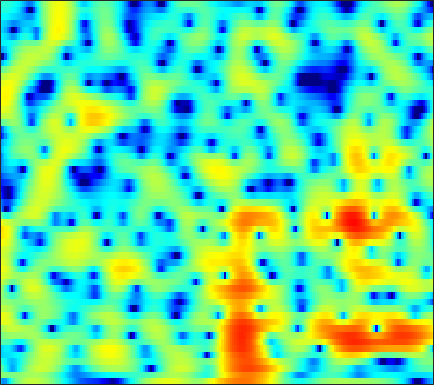

Data behind this chart, as committed beside it:
-8.3766, -9.915, -9.5134, -7.1803, -5.3722, -3.3397, -1.7565, -0.80309, 0.225, 1.0181, 1.6206, 1.9742, 2.3241, 2.5436, 2.6299, 2.6537, 2.5855, 2.4735, 2.2462, 1.9375, 1.5624, 1.2319, 0.71914, 0.10719
0.7666, 0.4335, 0.09255, -0.123, -0.2031, -0.2091, -0.1179, 0.004489, 0.222, 0.476, 0.7389, 0.9302, 1.161, 1.348, 1.45, 1.524, 1.52, 1.463, 1.314, 1.078, 0.7448, 0.428, -0.08226, -0.6919
-0.9209, -2.2, -4.101, -6.173, -7.666, -8.897, -8.449, -7.234, -5.292, -3.484, -1.941, -0.9562, 0.1546, 1.06, 1.613, 2.191, 2.606, 2.818, 2.979, 3.004, 2.898, 2.731, 2.39, 1.918
-3.242, -4.258, -5.598, -6.848, -7.587, -8.045, -7.727, -7.022, -5.757, -4.373, -3.042, -2.124, -1.019, -0.0436, 0.5994, 1.329, 1.912, 2.257, 2.596, 2.804, 2.883, 2.86, 2.722, 2.469
-7.083, -6.884, -6.608, -6.378, -6.231, -6.013, -5.741, -5.461, -4.954, -4.267, -3.414, -2.721, -1.757, -0.783, -0.07842, 0.7927, 1.548, 2.034, 2.555, 2.929, 3.148, 3.215, 3.17, 2.975
-7.091, -6.389, -5.917, -5.928, -6.244, -7.102, -8.556, -10.15, -12.84, -14.28, -11.62, -8.79, -5.599, -3.125, -1.652, -0.05848, 1.179, 1.922, 2.693, 3.241, 3.584, 3.723, 3.76, 3.636
-1.702, -1.801, -1.975, -2.266, -2.591, -3.193, -3.961, -4.607, -5.347, -5.5, -4.881, -4.052, -2.723, -1.416, -0.5413, 0.4256, 1.17, 1.591, 1.989, 2.221, 2.318, 2.315, 2.245, 2.117
-0.6593, -0.1334, 0.3891, 0.7258, 0.8747, 0.9659, 0.9862, 0.9723, 0.9249, 0.9111, 0.9775, 1.061, 1.181, 1.284, 1.332, 1.317, 1.169, 0.9478, 0.4823, -0.1791, -0.9937, -1.659, -2.5, -3.095
0.9559, 1.621, 2.239, 2.606, 2.736, 2.758, 2.657, 2.545, 2.333, 2.087, 1.849, 1.694, 1.524, 1.359, 1.203, 0.91, 0.4487, -0.05147, -1.029, -2.459, -4.556, -6.803, -11.45, -21.46
3.964, 4.024, 3.972, 3.738, 3.43, 2.823, 1.969, 1.195, 0.03245, -1.203, -2.217, -2.609, -2.505, -1.898, -1.347, -0.7153, -0.3236, -0.217, -0.3333, -0.7478, -1.42, -2.037, -2.869, -3.535
4.39, 4.291, 4.011, 3.517, 2.989, 2.031, 0.6565, -0.6965, -3.086, -6.594, -12.18, -16.23, -10.98, -6.298, -4.039, -1.985, -0.6589, 0.008041, 0.5624, 0.8149, 0.8387, 0.7394, 0.4884, 0.1268
2.432, 2.418, 2.249, 1.928, 1.594, 1.048, 0.3798, -0.2017, -0.9884, -1.694, -2.188, -2.318, -2.138, -1.65, -1.194, -0.5561, 0.01034, 0.3457, 0.6539, 0.8071, 0.8201, 0.747, 0.5322, 0.2175
1.094, 0.9656, 0.7105, 0.4058, 0.1699, -0.09469, -0.2518, -0.3198, -0.3537, -0.3035, -0.1683, -0.0261, 0.2049, 0.4625, 0.6524, 0.8711, 1.03, 1.101, 1.107, 1.015, 0.8155, 0.6038, 0.2466, -0.1855
0.8361, 0.1726, -0.8726, -1.946, -2.63, -3.121, -2.887, -2.331, -1.374, -0.3902, 0.4811, 1.028, 1.61, 2.043, 2.27, 2.444, 2.461, 2.38, 2.16, 1.807, 1.323, 0.889, 0.2261, -0.5093
1.627, 0.3624, -2.006, -5.704, -10.39, -32.76, -10.86, -6.206, -2.574, -0.2611, 1.313, 2.175, 3.003, 3.521, 3.738, 3.818, 3.675, 3.418, 2.892, 2.159, 1.237, 0.4335, -0.7558, -2.046
2.944, 2.295, 1.25, 0.1484, -0.5458, -1.108, -1.007, -0.5474, 0.2743, 1.114, 1.858, 2.317, 2.791, 3.072, 3.146, 3.045, 2.703, 2.266, 1.397, 0.1688, -1.439, -2.948, -5.317, -7.937
3.922, 3.703, 3.273, 2.729, 2.319, 1.79, 1.278, 0.9942, 0.7413, 0.6327, 0.6972, 0.8335, 1.074, 1.325, 1.459, 1.489, 1.28, 0.9375, 0.1749, -1.009, -2.732, -4.467, -7.576, -12.06
4.575, 4.387, 3.919, 3.192, 2.488, 1.367, -0.04613, -1.269, -2.999, -4.444, -4.851, -4.342, -3.097, -1.806, -0.9766, -0.1567, 0.3156, 0.4732, 0.4191, 0.0896, -0.4723, -1.01, -1.798, -2.528
3.993, 3.76, 3.202, 2.333, 1.426, -0.1227, -2.178, -4.247, -8.034, -13.84, -16.39, -12.03, -7.726, -5.02, -3.635, -2.302, -1.37, -0.8741, -0.4076, -0.1019, 0.09072, 0.1869, 0.2861, 0.404
3.322, 3.132, 2.659, 1.968, 1.267, 0.1303, -1.147, -2.163, -3.517, -4.624, -5.213, -5.297, -5.071, -4.603, -4.211, -3.716, -3.229, -2.884, -2.416, -1.921, -1.398, -0.9914, -0.4318, 0.1392
3.706, 3.57, 3.194, 2.616, 2.089, 1.204, 0.2067, -0.5758, -1.611, -2.572, -3.441, -3.98, -4.585, -5.109, -5.434, -5.808, -6.079, -6.134, -5.909, -5.285, -4.308, -3.458, -2.268, -1.141
4.888, 4.744, 4.345, 3.672, 3.061, 2.038, 0.8023, -0.2243, -1.67, -3.138, -4.514, -5.42, -6.399, -7.337, -8.119, -9.473, -11.6, -13.76, -16.17, -13.76, -9.674, -7.135, -4.502, -2.528
6.111, 5.887, 5.36, 4.562, 3.749, 2.459, 0.7439, -0.8184, -3.449, -6.786, -10.66, -12.71, -12.1, -10.34, -9.618, -9.496, -10.17, -11.06, -11.69, -10.43, -7.983, -6.173, -4.22, -2.662
6.36, 6.012, 5.4, 4.657, 3.931, 2.784, 1.359, -0.003722, -2.216, -4.985, -7.942, -9.292, -8.571, -6.788, -5.646, -4.659, -4.105, -3.866, -3.656, -3.431, -3.224, -3.096, -3.006, -3.023
4.45, 3.912, 3.257, 2.762, 2.444, 2.006, 1.623, 1.294, 0.8371, 0.355, 0.01702, -0.1311, -0.09156, 0.1032, 0.287, 0.5067, 0.5662, 0.4994, 0.2035, -0.3608, -1.255, -2.236, -3.985, -6.44
-1.18, -2.527, -3.777, -3.928, -3.24, -2.059, -0.8854, -0.08188, 0.7876, 1.49, 2.069, 2.436, 2.837, 3.158, 3.318, 3.42, 3.355, 3.165, 2.692, 1.892, 0.7017, -0.4942, -2.625, -5.538
-9.129, -13.15, -23.02, -17.98, -12.76, -8.423, -5.558, -3.901, -2.1, -0.6122, 0.5831, 1.345, 2.179, 2.822, 3.191, 3.503, 3.633, 3.593, 3.359, 2.909, 2.241, 1.612, 0.6329, -0.3608
-10.61, -11.97, -13.12, -13.28, -12.39, -10.77, -8.688, -7.121, -5.12, -3.323, -1.742, -0.7192, 0.4548, 1.408, 1.986, 2.585, 2.983, 3.163, 3.243, 3.165, 2.935, 2.672, 2.234, 1.728
-13.95, -16, -18.94, -21.23, -19.94, -15.97, -12.44, -10.15, -7.544, -5.353, -3.487, -2.268, -0.8714, 0.311, 1.05, 1.877, 2.511, 2.871, 3.195, 3.356, 3.368, 3.283, 3.061, 2.708
-15.27, -16.84, -18.95, -20.6, -19.18, -16.04, -12.79, -10.7, -8.263, -6.2, -4.406, -3.202, -1.749, -0.4735, 0.3756, 1.358, 2.175, 2.674, 3.186, 3.515, 3.667, 3.67, 3.53, 3.227
-14.32, -13.91, -13.45, -12.82, -12.3, -11.2, -10.06, -9.114, -7.818, -6.54, -5.178, -4.153, -2.743, -1.374, -0.3869, 0.8041, 1.833, 2.478, 3.165, 3.652, 3.932, 4.006, 3.916, 3.627
-12.65, -11.61, -10.67, -9.846, -9.469, -9.129, -8.946, -8.957, -9.054, -8.942, -8.222, -7.107, -5.173, -3.079, -1.638, 0.05114, 1.43, 2.27, 3.153, 3.787, 4.189, 4.339, 4.338, 4.092
-9.859, -9.181, -8.316, -7.776, -7.475, -7.582, -8.183, -9.175, -11.72, -17.29, -31.35, -15.73, -8.696, -4.694, -2.57, -0.4628, 1.076, 1.955, 2.854, 3.498, 3.943, 4.162, 4.313, 4.258
-9.792, -8.547, -7.1, -6.105, -5.519, -5.103, -5.115, -5.359, -5.874, -6.325, -6.14, -5.355, -3.799, -2.18, -1.135, -0.04924, 0.6914, 1.06, 1.389, 1.643, 1.958, 2.272, 2.772, 3.244
-10.41, -8.293, -6.229, -4.582, -3.739, -2.793, -2.13, -1.757, -1.38, -1.038, -0.7063, -0.4053, -0.04152, 0.242, 0.3026, 0.1364, -0.4417, -1.199, -2.686, -4.372, -4.954, -3.909, -1.622, 0.5331
-7.915, -6.907, -5.447, -4.193, -3.281, -2.271, -1.389, -0.8427, -0.2558, 0.1937, 0.5234, 0.6616, 0.7281, 0.5913, 0.337, -0.3003, -1.392, -2.625, -5.089, -8.783, -11.31, -8.685, -4.262, -1.135
-8.758, -7.989, -6.765, -5.397, -4.399, -3.197, -2.198, -1.581, -0.9308, -0.4675, -0.165, -0.05067, -0.01115, -0.1103, -0.259, -0.5771, -0.9991, -1.354, -1.82, -2.098, -1.958, -1.51, -0.59, 0.4995
-15.21, -12.82, -9.553, -6.868, -5.356, -3.759, -2.613, -1.985, -1.407, -1.088, -0.9734, -0.9551, -1.019, -1.089, -1.131, -1.111, -0.9967, -0.8527, -0.5593, -0.1729, 0.2987, 0.702, 1.283, 1.863
-12.53, -10.24, -7.126, -4.801, -3.419, -2.155, -1.354, -1.028, -0.9105, -1.114, -1.587, -2.066, -2.759, -3.311, -3.486, -3.252, -2.556, -1.853, -0.8299, 0.1742, 1.087, 1.68, 2.359, 2.873
-1.551, -1.187, -0.5888, 0.04383, 0.4398, 0.7174, 0.7158, 0.4974, -0.12, -1.143, -2.624, -4.171, -6.939, -10.78, -13.44, -11.75, -7.59, -5.112, -2.576, -0.6681, 0.7992, 1.675, 2.561, 3.162
2.488, 2.534, 2.566, 2.529, 2.361, 2, 1.405, 0.7785, -0.3143, -1.739, -3.528, -5.139, -7.604, -10.24, -11.56, -10.85, -8.405, -6.51, -4.266, -2.444, -0.9765, -0.05116, 0.9273, 1.652
3.95, 3.936, 3.807, 3.477, 3.101, 2.417, 1.478, 0.5986, -0.8078, -2.418, -4.183, -5.499, -7.054, -8.162, -8.513, -8.41, -7.694, -6.888, -5.738, -4.52, -3.338, -2.536, -1.515, -0.6357
4.784, 4.877, 4.785, 4.428, 4.009, 3.158, 1.978, 0.8607, -0.9801, -3.272, -6.045, -8.386, -11.51, -13.34, -13.18, -11.89, -10.49, -9.57, -8.498, -7.511, -6.502, -5.706, -4.586, -3.408
5.029, 5.324, 5.431, 5.245, 4.883, 4.087, 2.916, 1.768, -0.169, -2.721, -6.093, -9.338, -15.16, -19.67, -17.48, -14.52, -13.16, -12.84, -12.76, -12.8, -12.49, -11.75, -10.3, -8.325
4.526, 4.973, 5.3, 5.318, 5.111, 4.594, 3.763, 2.917, 1.493, -0.2465, -2.254, -3.883, -6.045, -7.97, -9.245, -10.93, -12.99, -15.08, -19.16, -25.08, -28.16, -25.97, -22.18, -17.38
3.576, 4.045, 4.471, 4.655, 4.659, 4.467, 4.049, 3.583, 2.759, 1.725, 0.5031, -0.5231, -2.034, -3.687, -5.063, -7.174, -9.708, -11.97, -15.68, -19.72, -23.09, -24.66, -24.92, -19.32
1.889, 2.329, 2.821, 3.223, 3.457, 3.617, 3.618, 3.515, 3.226, 2.754, 2.103, 1.498, 0.5524, -0.5569, -1.498, -2.879, -4.409, -5.618, -7.223, -8.624, -9.601, -9.911, -9.715, -8.808
-1.417, -0.9898, -0.2793, 0.5153, 1.076, 1.76, 2.3, 2.592, 2.82, 2.864, 2.73, 2.521, 2.117, 1.569, 1.081, 0.3575, -0.4277, -1.027, -1.794, -2.471, -2.998, -3.285, -3.493, -3.521
-8.052, -7.525, -5.803, -3.829, -2.48, -0.8885, 0.3598, 1.089, 1.815, 2.317, 2.611, 2.716, 2.73, 2.605, 2.445, 2.157, 1.814, 1.528, 1.132, 0.7174, 0.2943, -0.03392, -0.482, -0.9891
-26.61, -20.03, -11.71, -7.383, -5.128, -2.917, -1.29, -0.3278, 0.6718, 1.423, 1.966, 2.253, 2.504, 2.637, 2.679, 2.663, 2.595, 2.511, 2.362, 2.161, 1.894, 1.626, 1.148, 0.4823
-8.764, -8.474, -7.329, -5.82, -4.725, -3.378, -2.199, -1.427, -0.526, 0.1966, 0.7584, 1.082, 1.387, 1.591, 1.692, 1.806, 1.918, 2.027, 2.186, 2.345, 2.442, 2.441, 2.277, 1.885
-5.695, -5.58, -5.368, -5.115, -4.872, -4.409, -3.798, -3.272, -2.515, -1.812, -1.256, -0.9689, -0.788, -0.8247, -0.9405, -1.064, -0.9627, -0.6341, 0.1235, 1.062, 1.966, 2.534, 3.077, 3.332
-5.883, -5.986, -6.56, -7.532, -8.369, -9.355, -9.326, -8.438, -6.818, -5.335, -4.324, -3.954, -3.989, -4.743, -5.845, -8.16, -10.44, -9.62, -5.792, -2.303, 0.2839, 1.746, 3.193, 4.156
-6.866, -7.215, -8.35, -10.46, -13.09, -19.89, -23.98, -16.42, -11.39, -8.637, -7.126, -6.554, -6.426, -6.976, -7.881, -9.725, -11.27, -10.36, -6.821, -3.33, -0.5741, 1.072, 2.767, 3.994
-6.487, -6.689, -7.265, -8.145, -8.914, -9.842, -10.14, -9.879, -9.189, -8.441, -7.905, -7.646, -7.468, -7.33, -7.181, -6.773, -5.971, -5.066, -3.522, -1.777, -0.03426, 1.152, 2.523, 3.616
-5.205, -5.189, -5.342, -5.674, -5.992, -6.384, -6.789, -7.081, -7.474, -7.992, -8.625, -9.169, -9.803, -9.997, -9.588, -8.309, -6.541, -5.107, -3.219, -1.428, 0.1956, 1.272, 2.507, 3.496
-4.009, -3.933, -3.983, -4.171, -4.391, -4.77, -5.283, -5.784, -6.652, -7.868, -9.618, -11.52, -15.55, -23.53, -22.07, -13.62, -8.808, -6.259, -3.571, -1.455, 0.2618, 1.346, 2.548, 3.487
-3.441, -3.466, -3.569, -3.724, -3.882, -4.206, -4.615, -5.011, -5.699, -6.579, -7.73, -8.754, -10.16, -10.95, -10.53, -8.689, -6.36, -4.671, -2.665, -0.9512, 0.4877, 1.408, 2.446, 3.277
